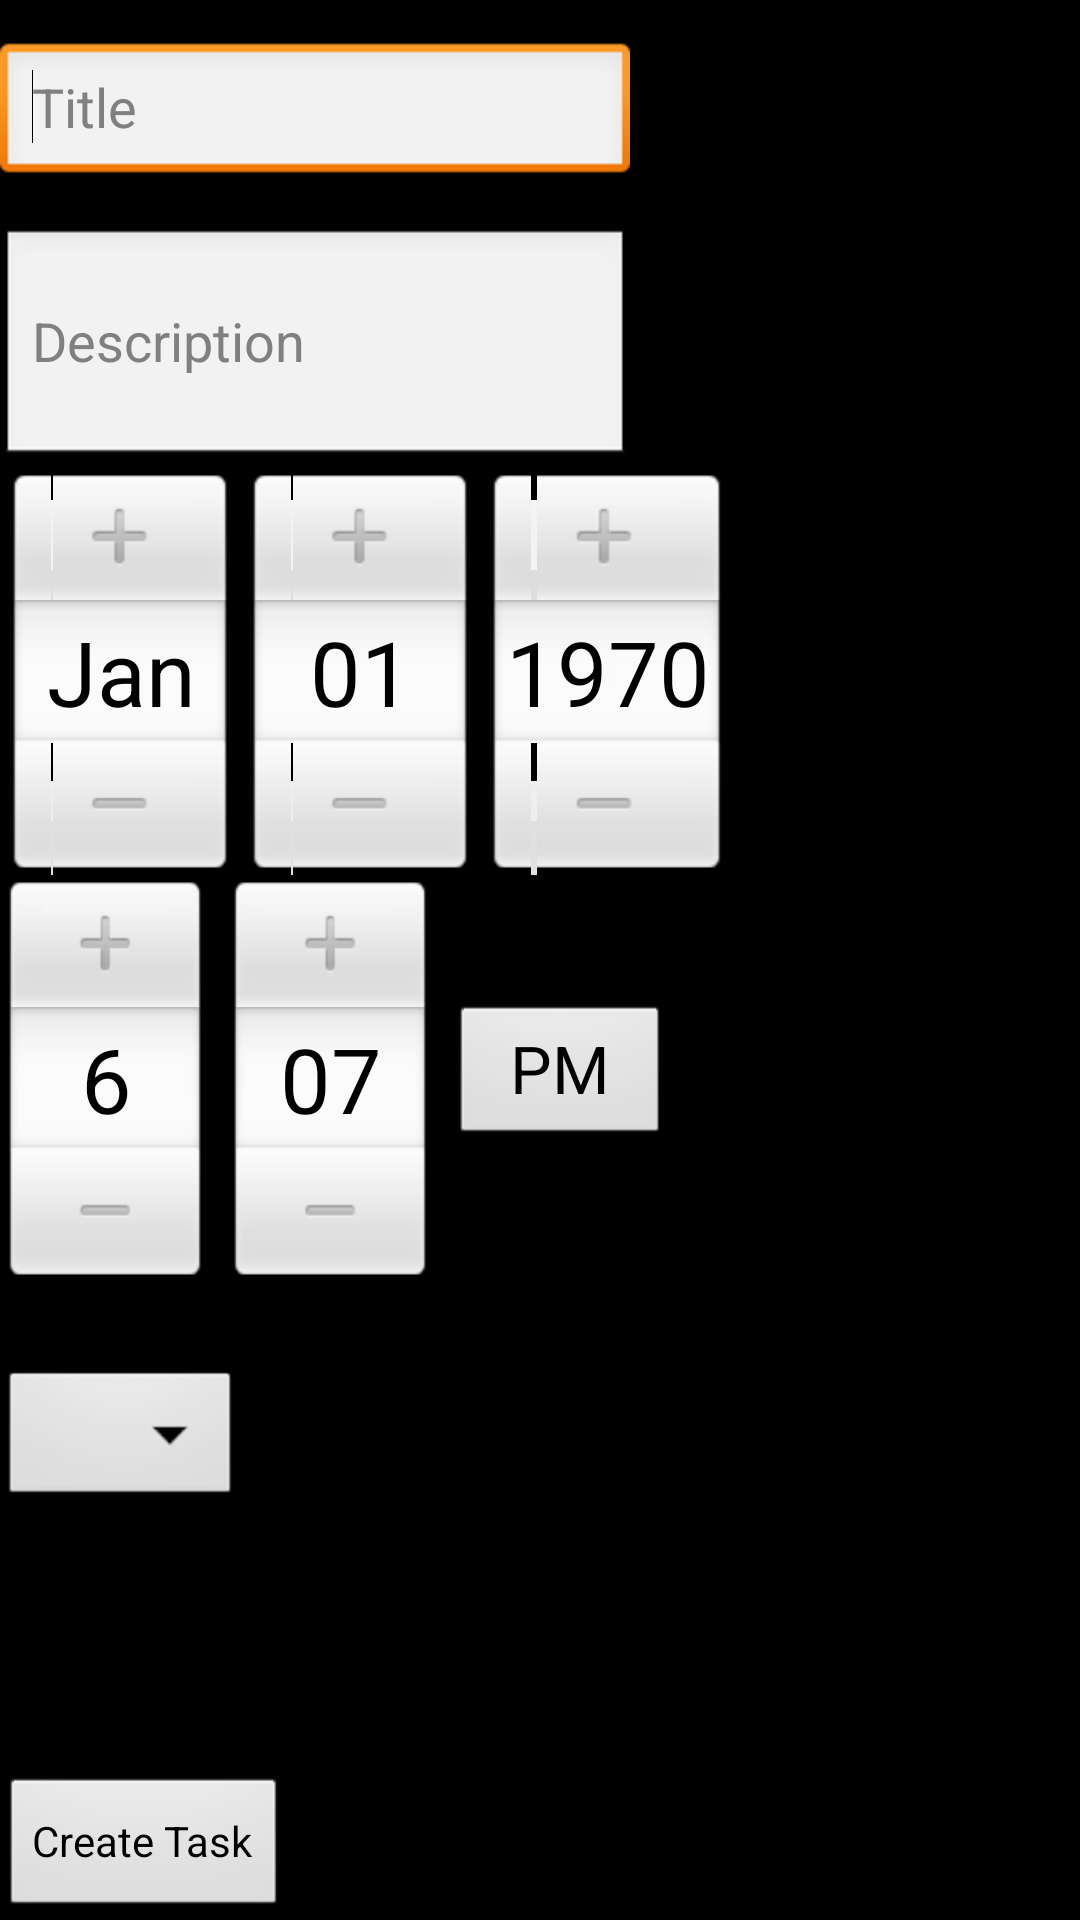

Produce the Android XML layout that renders to this screen, including the resource entries it uses.
<!-- AndroidManifest.xml: application theme ToutDouxAppTheme -->
<!-- res/layout/activity_add_task.xml -->
<ScrollView xmlns:android="http://schemas.android.com/apk/res/android"
    android:layout_width="match_parent"
    android:layout_height="match_parent" android:fillViewport="true">

    <LinearLayout
        android:layout_width="match_parent"
        android:layout_height="wrap_content"
        android:orientation="vertical" >

        <LinearLayout
            android:layout_width="match_parent"
            android:layout_height="0dp"
            android:layout_weight="1"
            android:orientation="vertical" >

            <EditText
                android:id="@+id/editText1"
                android:layout_width="wrap_content"
                android:layout_height="wrap_content"
                android:layout_marginTop="14dp"
                android:ems="10"
                android:hint="Title" >

                <requestFocus />
            </EditText>

            <EditText
                android:id="@+id/editText2"
                android:layout_width="wrap_content"
                android:layout_height="80dp"
                android:layout_marginTop="14dp"
                android:ems="10"
                android:hint="Description"
                android:inputType="textMultiLine" />

            <DatePicker
                android:id="@+id/datePicker1"
                android:layout_width="wrap_content"
                android:layout_height="wrap_content" />

            <TimePicker
                android:id="@+id/timePicker1"
                android:layout_width="wrap_content"
                android:layout_height="wrap_content"
                android:layout_marginBottom="28dp" />

            <Spinner
                android:id="@+id/spinner1"
                android:layout_width="wrap_content"
                android:layout_height="wrap_content" />

        </LinearLayout>

        <Button
            android:id="@+id/button1"
            android:layout_width="wrap_content"
            android:layout_height="wrap_content"
            android:text="Create Task"
            android:onClick="submitForm" />

    </LinearLayout>

</ScrollView>
<!-- resources referenced by this layout -->
<resources>
  <style name="ToutDouxAppTheme" parent="android:Theme">
          <item name="android:windowTitleSize">50dip</item>
          <item name="android:windowTitleBackgroundStyle">@style/CustomWindowTitleBarBG</item>
      </style>
  <style name="CustomWindowTitleBarBG">
          <item name="android:background">#FFFFFF</item>
      </style>
</resources>
